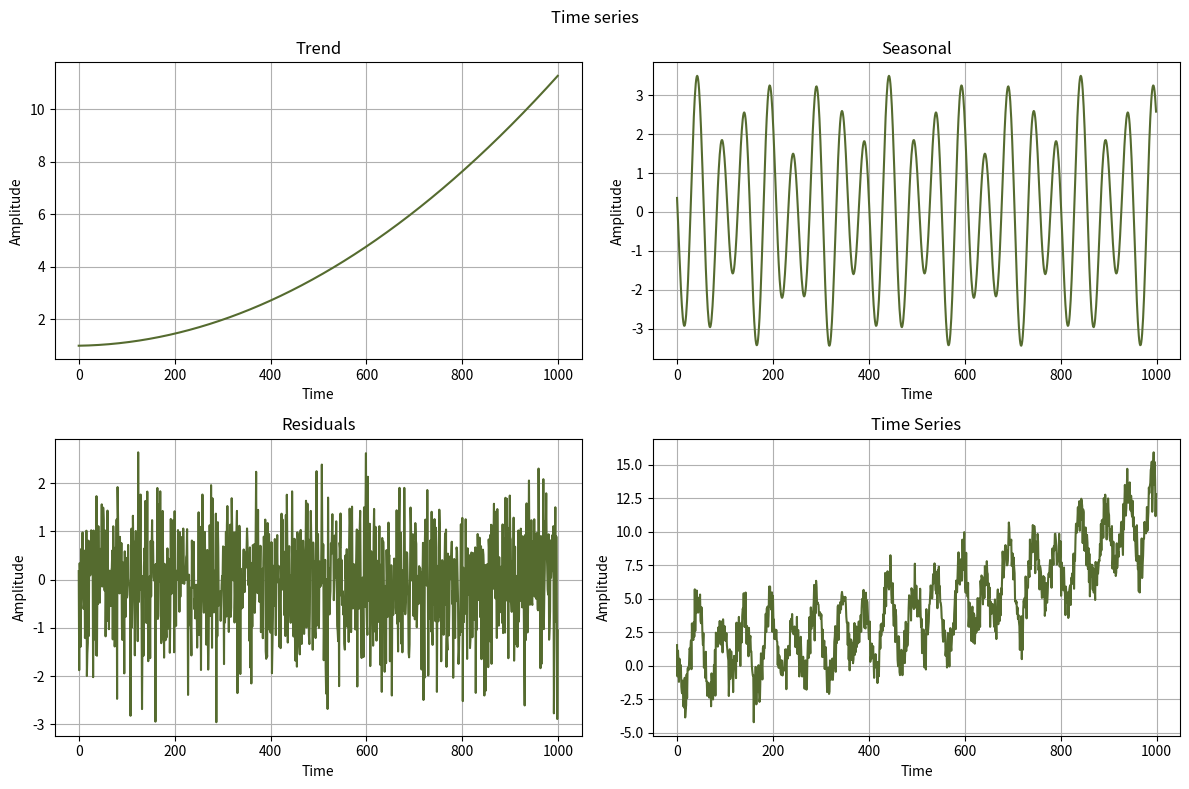

Python code for this plot: (Note: this script raises an exception after producing the figure.)
import numpy as np
import matplotlib.pyplot as plt

# 1. a)
N = 1000
time = np.arange(N)

trend_y = 0.00001*time**2 + 0.0003*time + 1
seasonal_y = 5 * (1/2*np.cos(2/50*np.pi*time + 1) + 1/5*np.cos(2/80*np.pi*time + 3))
residuals_y = np.random.normal(0, 1, N)
time_series_y = trend_y + seasonal_y + residuals_y

Ox = [time] * 4
Oy = [trend_y, seasonal_y, residuals_y, time_series_y]
lables = [('Time', 'Amplitude')]
titles = ['Trend', 'Seasonal', 'Residuals', 'Time Series']
colors = ['darkolivegreen', 'darkcyan', 'rebeccapurple']

fig, axs = plt.subplots(2, 2, figsize=(12, 8))
axs = axs.ravel()
fig.suptitle('Time series')

for i in range(0, 4):
    axs[i].plot(Ox[i], Oy[i], colors[0])
    axs[i].set_title(titles[i])
    axs[i].set_xlabel(lables[0][0])
    axs[i].set_ylabel(lables[0][1])
    axs[i].grid()

plt.tight_layout()
plt.savefig('./img/Ex_1_a.pdf', format='pdf')

# 1. b)
autocorrelation = np.correlate(time_series_y, time_series_y, mode='full')
autocorrelation = autocorrelation / np.max(autocorrelation)
window = np.arange(-N + 1, N)

fig, axs = plt.subplots(1, 1, figsize=(12, 8))
fig.suptitle('Autocorrelation')

axs.plot(window, autocorrelation, colors[0])
axs.set_xlabel(lables[0][0])
axs.set_ylabel(lables[0][1])
axs.grid()

plt.tight_layout()
plt.savefig('./img/Ex_1_b.pdf', format='pdf')

# 1. c)
p = 50
train_N = int(N * 0.80)

y_target = time_series_y[p:train_N]

X_train = []
for i in range(p, train_N):
    X_train.append(time_series_y[i-p:i][::-1])
X_train = np.array(X_train)

coeff, _, _, _ = np.linalg.lstsq(X_train, y_target, rcond=None)

X_test = []
for i in range(train_N, N):
    X_test.append(time_series_y[i-p:i][::-1])
X_test = np.array(X_test)

y_pred_test = X_test @ coeff

Ox = [time, time[train_N:]]
Oy = [time_series_y, y_pred_test]
lables = [('Time', 'Amplitude')]
legend = ['Semnal Original', 'Predicție AR']
titles = ['Original signal', 'Prediction AR']

fig, axs = plt.subplots(1, 1, figsize=(12, 8))
fig.suptitle('AR prediction (p = 50)')

axs.plot(Ox[0], Oy[0], colors[1], label=legend[0])
axs.plot(Ox[1], Oy[1], colors[2], label=legend[1], linestyle='--')
axs.set_xlabel(lables[0][0])
axs.set_ylabel(lables[0][1])
axs.grid()
axs.legend()

plt.tight_layout()
plt.savefig('./img/Ex_1_c.pdf', format='pdf')

# 1. d)
p_values = range(1, 20) 
m_values = range(50, 400, 10)

best_rmse = np.inf
best_p = -1
best_m = -1

for i, p in enumerate(p_values):
    for j, m in enumerate(m_values):
        end = train_N
        start = train_N - m
        
        y_train = time_series_y[start:train_N]
        y_target = y_train[p:]
        
        X_train = []
        for k in range(p, len(y_train)):
            X_train.append(y_train[k-p:k][::-1])
        X_train = np.array(X_train)
        
        coeffs, _, _, _ = np.linalg.lstsq(X_train, y_target, rcond=None)

        X_valid = []
        for k in range(train_N, N):
            X_valid.append(time_series_y[k-p:k][::-1])
        X_valid = np.array(X_valid)
            
        y_pred = X_valid @ coeffs
        
        rmse = np.sqrt(np.mean((time_series_y[train_N:] - y_pred) ** 2))
        
        if rmse < best_rmse:
            best_rmse = rmse
            best_p = p
            best_m = m

print(f"p = {best_p}")
print(f"m = {best_m}")